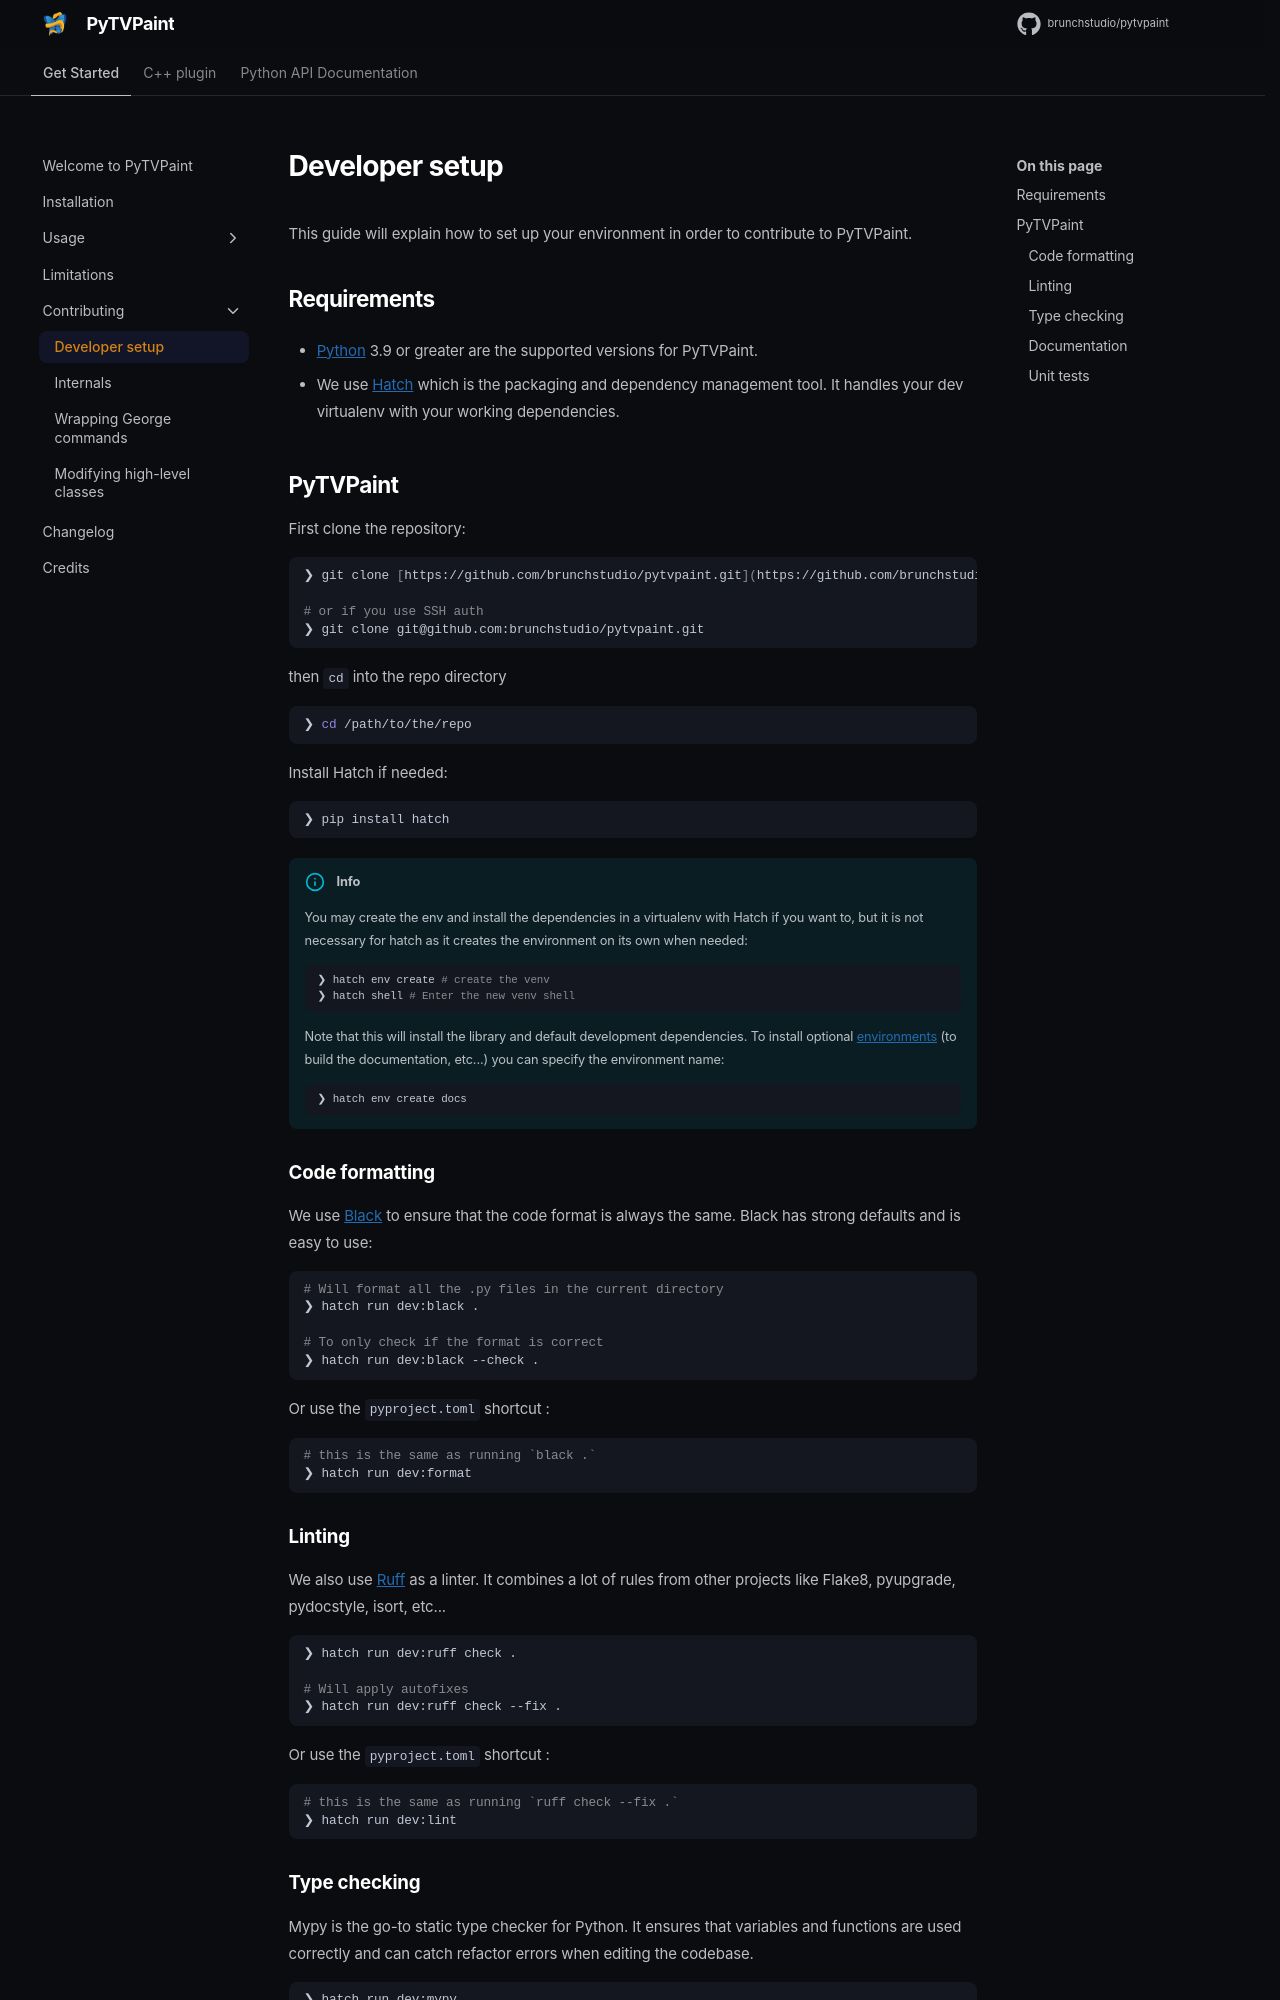

repository: brunchstudio/pytvpaint · page: 1.1.0/contributing/developer_setup/index.html · generator: mkdocs

# Developer setup

This guide will explain how to set up your environment in order to contribute to PyTVPaint.

## Requirements

- [Python](https://www.python.org/) 3.9 or greater are the supported versions for PyTVPaint.

- We use [Hatch](https://hatch.pypa.io/) which is the packaging and dependency management tool. It handles your dev virtualenv with your working dependencies.

## PyTVPaint

First clone the repository:

```shell
❯ git clone [https://github.com/brunchstudio/pytvpaint.git](https://github.com/brunchstudio/pytvpaint.git)

# or if you use SSH auth
❯ git clone git@github.com:brunchstudio/pytvpaint.git
```

then `cd` into the repo directory

```shell
❯ cd /path/to/the/repo
```

Install Hatch if needed:
```shell
❯ pip install hatch
```


!!! info

    You may create the env and install the dependencies in a virtualenv with Hatch if you want to, 
    but it is not necessary for hatch as it creates the environment on its own when needed:
    
    ```shell
    ❯ hatch env create # create the venv
    ❯ hatch shell # Enter the new venv shell
    ```

    Note that this will install the library and default development dependencies. To install optional [environments](https://hatch.pypa.io/latest/config/environment/overview/) (to build the documentation, etc...) you can specify the environment name:
    
    ```shell
    ❯ hatch env create docs
    ```

### Code formatting

We use [Black](https://black.readthedocs.io/en/stable/) to ensure that the code format is always the same. Black has strong defaults and is easy to use:

```shell
# Will format all the .py files in the current directory
❯ hatch run dev:black .

# To only check if the format is correct
❯ hatch run dev:black --check .
```

Or use the `pyproject.toml` shortcut :

```shell
# this is the same as running `black .`
❯ hatch run dev:format
```

### Linting

We also use [Ruff](https://docs.astral.sh/ruff/) as a linter. It combines a lot of rules from other projects like Flake8, pyupgrade, pydocstyle, isort, etc...

```shell
❯ hatch run dev:ruff check .

# Will apply autofixes
❯ hatch run dev:ruff check --fix .
```

Or use the `pyproject.toml` shortcut :

```shell
# this is the same as running `ruff check --fix .`
❯ hatch run dev:lint
```
